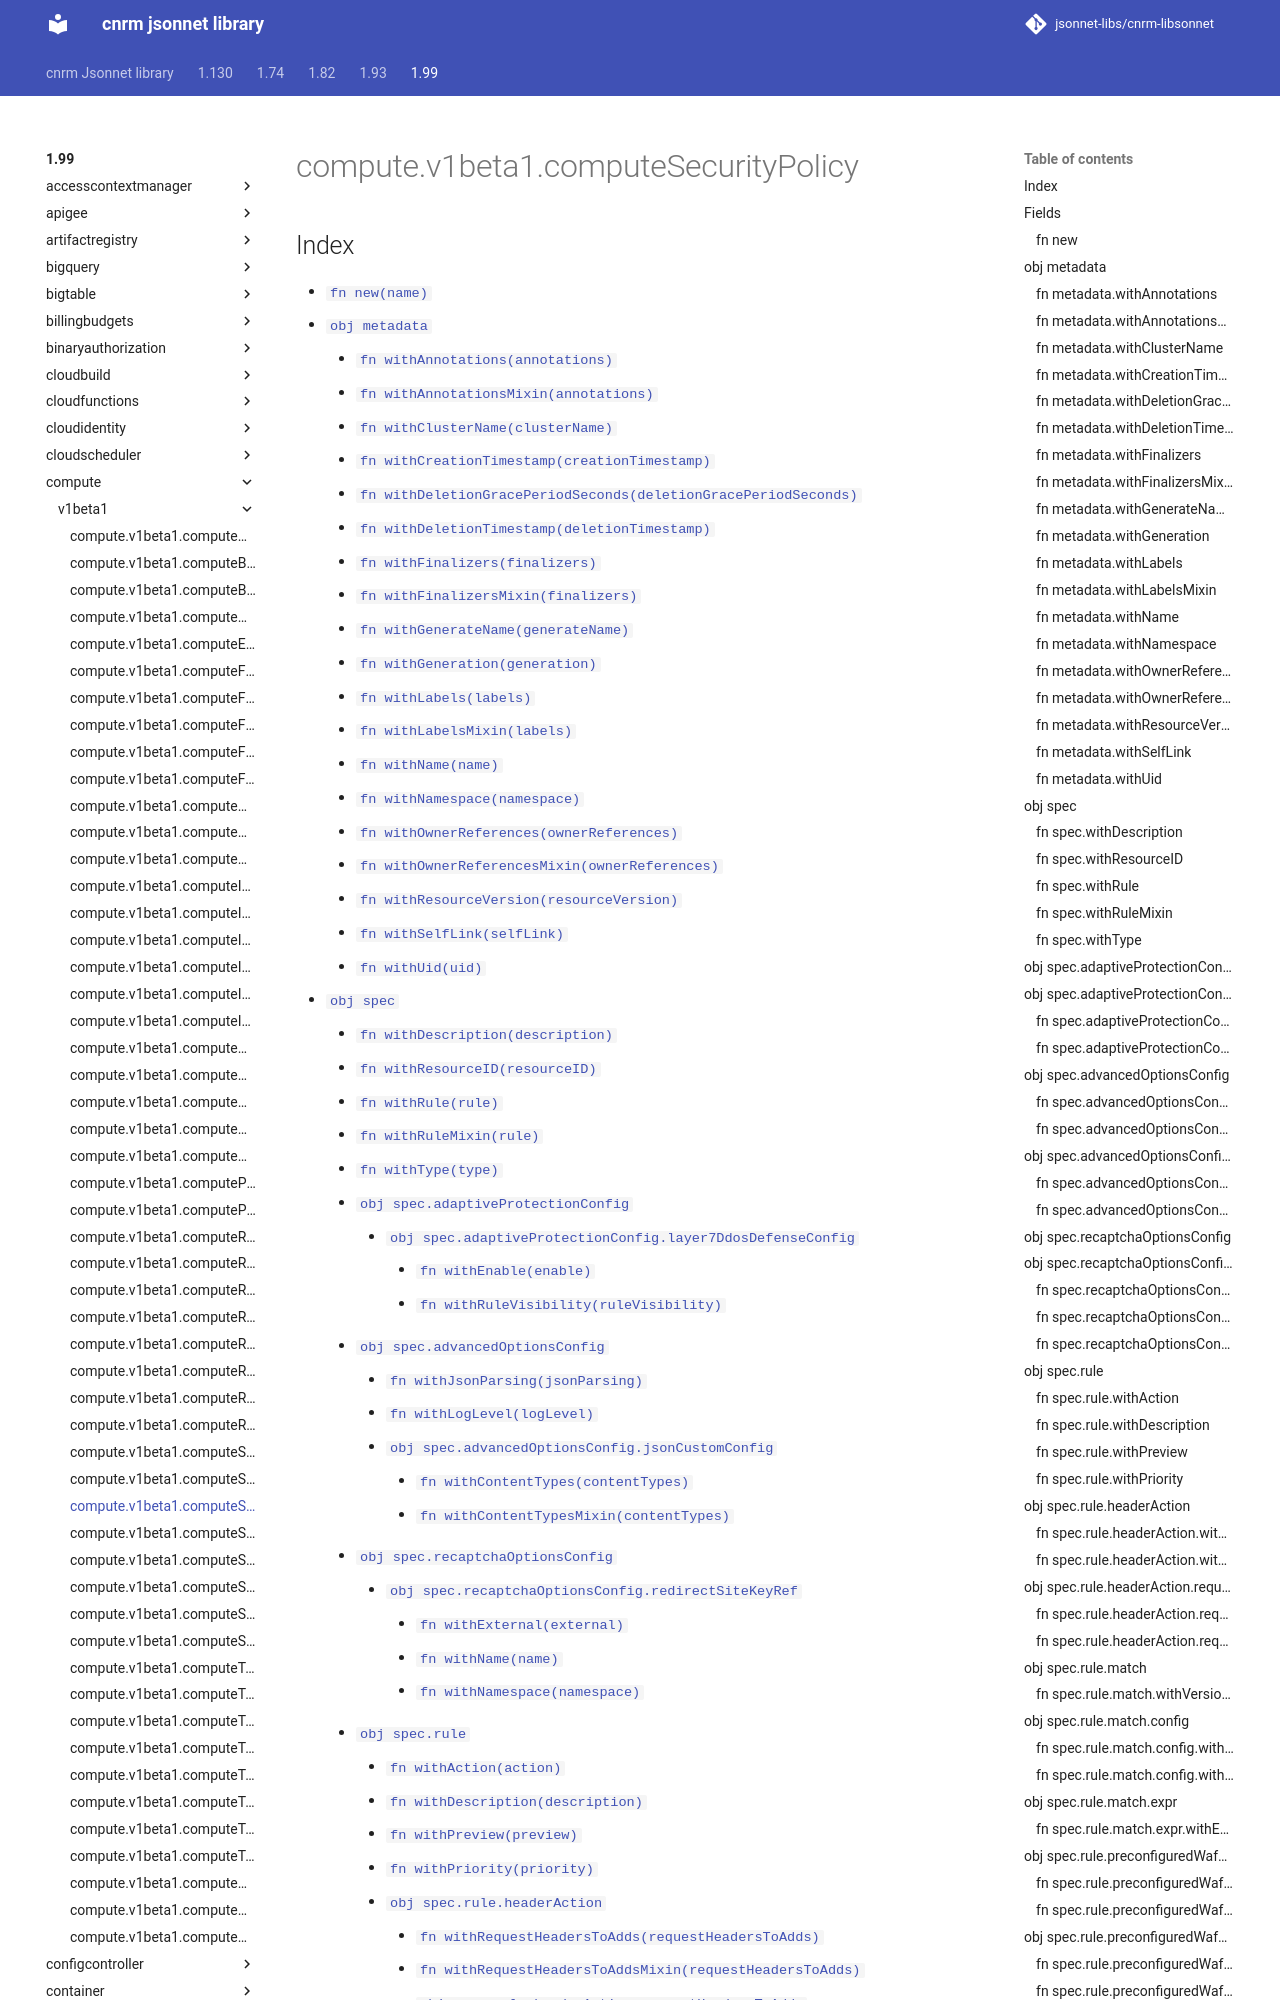

repository: jsonnet-libs/cnrm-libsonnet · page: 1.99/compute/v1beta1/computeSecurityPolicy/index.html · generator: mkdocs

---
permalink: /1.99/compute/v1beta1/computeSecurityPolicy/
---

# compute.v1beta1.computeSecurityPolicy



## Index

* [`fn new(name)`](#fn-new)
* [`obj metadata`](#obj-metadata)
  * [`fn withAnnotations(annotations)`](#fn-metadatawithannotations)
  * [`fn withAnnotationsMixin(annotations)`](#fn-metadatawithannotationsmixin)
  * [`fn withClusterName(clusterName)`](#fn-metadatawithclustername)
  * [`fn withCreationTimestamp(creationTimestamp)`](#fn-metadatawithcreationtimestamp)
  * [`fn withDeletionGracePeriodSeconds(deletionGracePeriodSeconds)`](#fn-metadatawithdeletiongraceperiodseconds)
  * [`fn withDeletionTimestamp(deletionTimestamp)`](#fn-metadatawithdeletiontimestamp)
  * [`fn withFinalizers(finalizers)`](#fn-metadatawithfinalizers)
  * [`fn withFinalizersMixin(finalizers)`](#fn-metadatawithfinalizersmixin)
  * [`fn withGenerateName(generateName)`](#fn-metadatawithgeneratename)
  * [`fn withGeneration(generation)`](#fn-metadatawithgeneration)
  * [`fn withLabels(labels)`](#fn-metadatawithlabels)
  * [`fn withLabelsMixin(labels)`](#fn-metadatawithlabelsmixin)
  * [`fn withName(name)`](#fn-metadatawithname)
  * [`fn withNamespace(namespace)`](#fn-metadatawithnamespace)
  * [`fn withOwnerReferences(ownerReferences)`](#fn-metadatawithownerreferences)
  * [`fn withOwnerReferencesMixin(ownerReferences)`](#fn-metadatawithownerreferencesmixin)
  * [`fn withResourceVersion(resourceVersion)`](#fn-metadatawithresourceversion)
  * [`fn withSelfLink(selfLink)`](#fn-metadatawithselflink)
  * [`fn withUid(uid)`](#fn-metadatawithuid)
* [`obj spec`](#obj-spec)
  * [`fn withDescription(description)`](#fn-specwithdescription)
  * [`fn withResourceID(resourceID)`](#fn-specwithresourceid)
  * [`fn withRule(rule)`](#fn-specwithrule)
  * [`fn withRuleMixin(rule)`](#fn-specwithrulemixin)
  * [`fn withType(type)`](#fn-specwithtype)
  * [`obj spec.adaptiveProtectionConfig`](#obj-specadaptiveprotectionconfig)
    * [`obj spec.adaptiveProtectionConfig.layer7DdosDefenseConfig`](#obj-specadaptiveprotectionconfiglayer7ddosdefenseconfig)
      * [`fn withEnable(enable)`](#fn-specadaptiveprotectionconfiglayer7ddosdefenseconfigwithenable)
      * [`fn withRuleVisibility(ruleVisibility)`](#fn-specadaptiveprotectionconfiglayer7ddosdefenseconfigwithrulevisibility)
  * [`obj spec.advancedOptionsConfig`](#obj-specadvancedoptionsconfig)
    * [`fn withJsonParsing(jsonParsing)`](#fn-specadvancedoptionsconfigwithjsonparsing)
    * [`fn withLogLevel(logLevel)`](#fn-specadvancedoptionsconfigwithloglevel)
    * [`obj spec.advancedOptionsConfig.jsonCustomConfig`](#obj-specadvancedoptionsconfigjsoncustomconfig)
      * [`fn withContentTypes(contentTypes)`](#fn-specadvancedoptionsconfigjsoncustomconfigwithcontenttypes)
      * [`fn withContentTypesMixin(contentTypes)`](#fn-specadvancedoptionsconfigjsoncustomconfigwithcontenttypesmixin)
  * [`obj spec.recaptchaOptionsConfig`](#obj-specrecaptchaoptionsconfig)
    * [`obj spec.recaptchaOptionsConfig.redirectSiteKeyRef`](#obj-specrecaptchaoptionsconfigredirectsitekeyref)
      * [`fn withExternal(external)`](#fn-specrecaptchaoptionsconfigredirectsitekeyrefwithexternal)
      * [`fn withName(name)`](#fn-specrecaptchaoptionsconfigredirectsitekeyrefwithname)
      * [`fn withNamespace(namespace)`](#fn-specrecaptchaoptionsconfigredirectsitekeyrefwithnamespace)
  * [`obj spec.rule`](#obj-specrule)
    * [`fn withAction(action)`](#fn-specrulewithaction)
    * [`fn withDescription(description)`](#fn-specrulewithdescription)
    * [`fn withPreview(preview)`](#fn-specrulewithpreview
